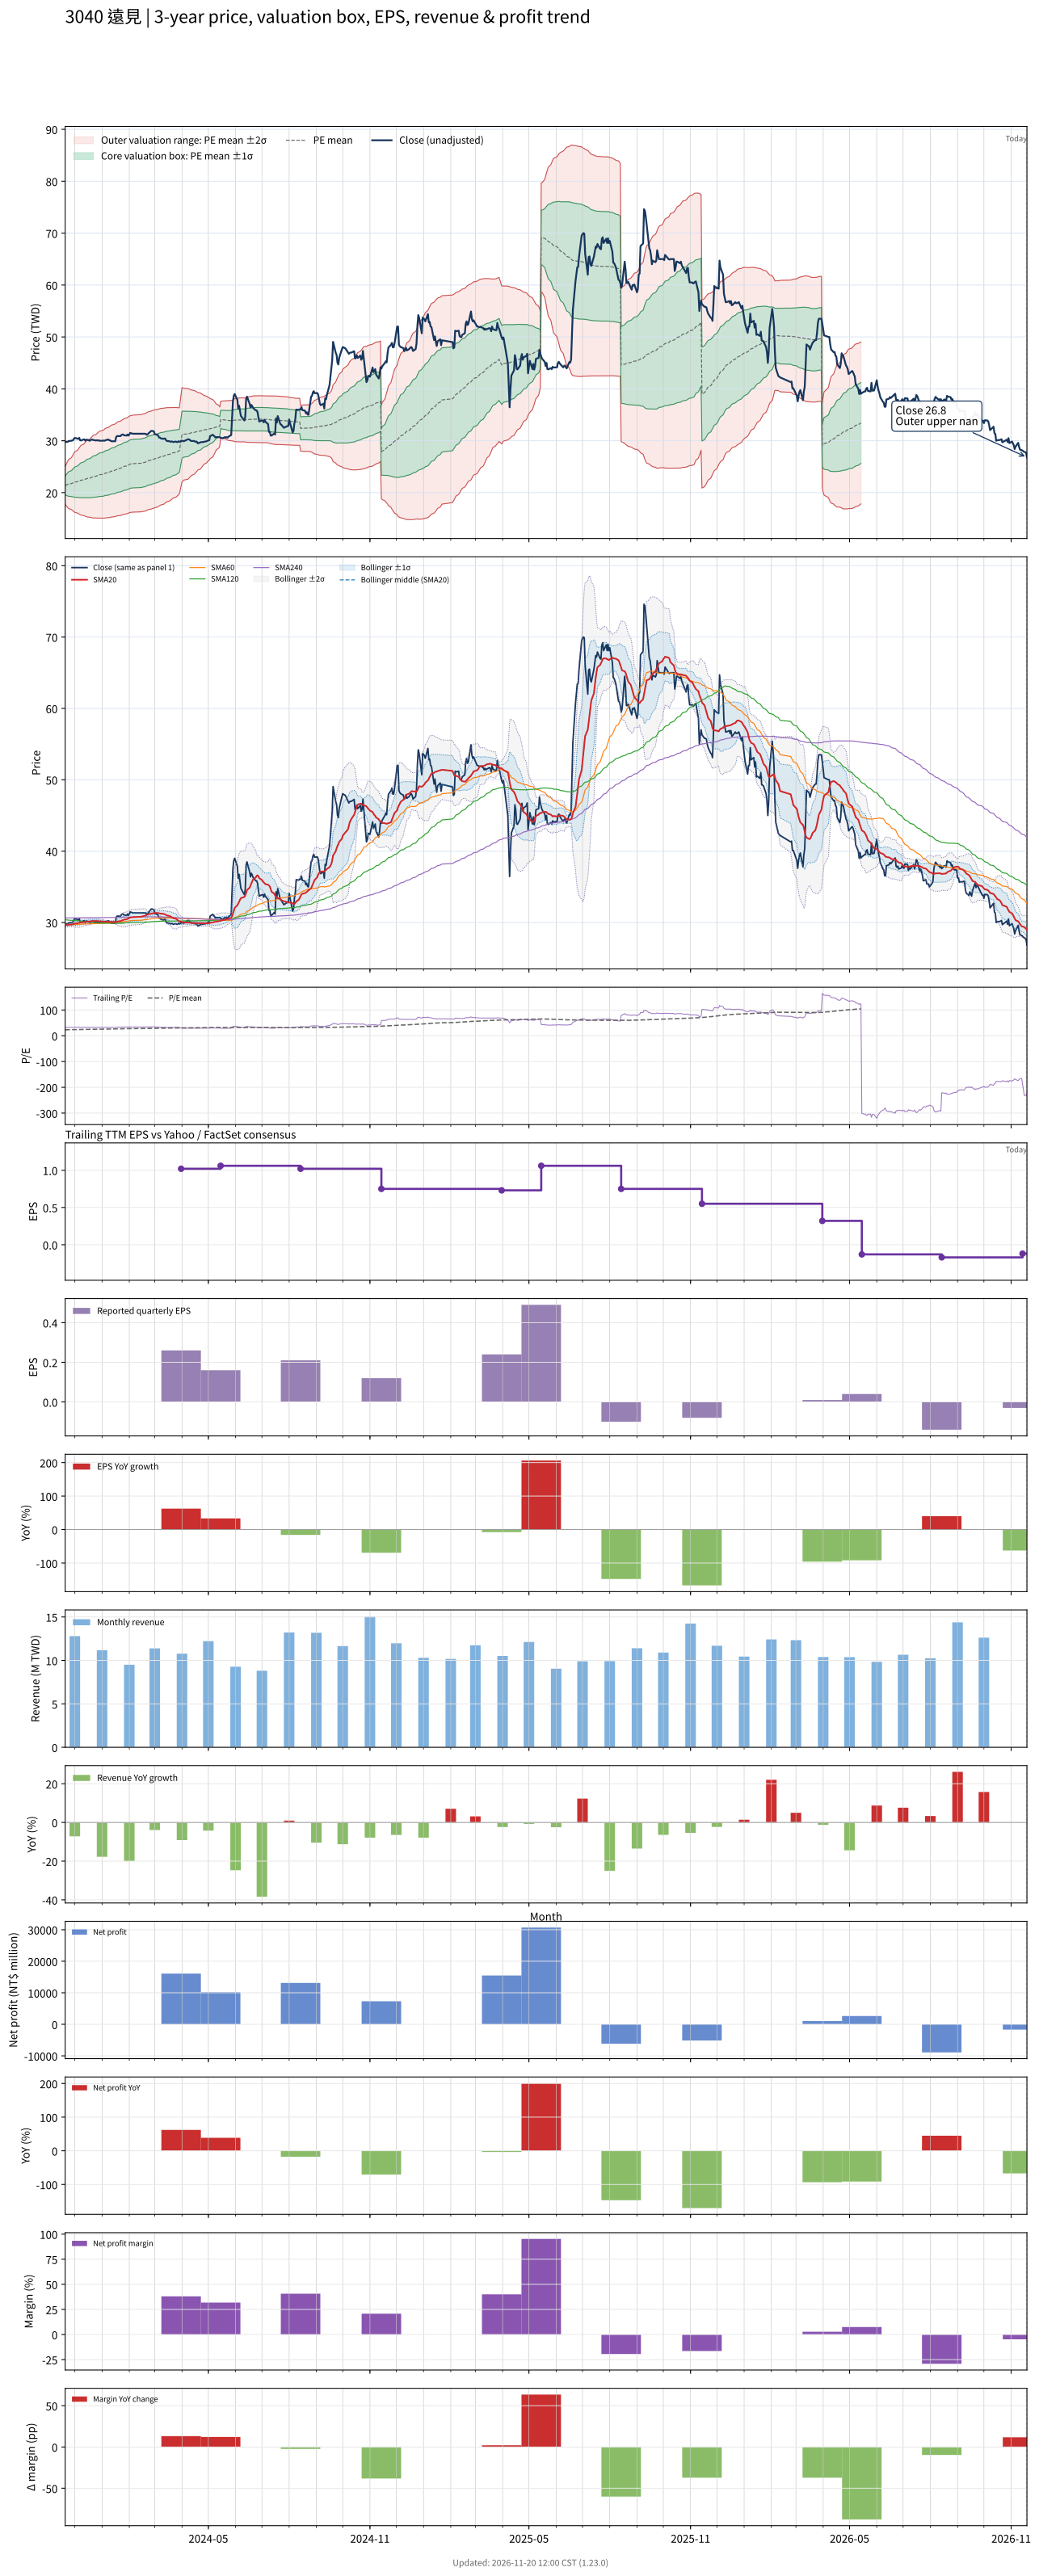

The table this chart was drawn from, first rows:
# chart-version: skill-stock-dynamic-val…
date, close, available_date, period_end, eps, ttm_eps, pe, pe_mean, pe_std, price_m2, price_m1, price_mean, price_p1, price_p2, forward_eps, forward_pe, forward_pe_mean, forward_pe_std, forward_price_m2, forward_price_m1, forward_price_mean, forward_price_p1, forward_price_p2, sma20
2023-11-20, 29.75, 2023-11-14, 2023-09-30, 0.39, 0.92, 32.34, 23.24, 1.977, 17.75, 19.56, 21.38, 23.2, 25.02, , , , , , , , , , 29.64
2023-11-21, 29.8, 2023-11-14, 2023-09-30, 0.39, 0.92, 32.39, 23.32, 2.146, 17.51, 19.48, 21.45, 23.43, 25.4, , , , , , , , , , 29.65
2023-11-22, 29.8, 2023-11-14, 2023-09-30, 0.39, 0.92, 32.39, 23.4, 2.3, 17.29, 19.41, 21.53, 23.64, 25.76, , , , , , , , , , 29.66
2023-11-23, 29.8, 2023-11-14, 2023-09-30, 0.39, 0.92, 32.39, 23.48, 2.442, 17.1, 19.35, 21.6, 23.84, 26.09, , , , , , , , , , 29.68
2023-11-24, 29.95, 2023-11-14, 2023-09-30, 0.39, 0.92, 32.55, 23.55, 2.578, 16.93, 19.3, 21.67, 24.04, 26.41, , , , , , , , , , 29.7
2023-11-27, 30, 2023-11-14, 2023-09-30, 0.39, 0.92, 32.61, 23.63, 2.707, 16.76, 19.25, 21.74, 24.23, 26.72, , , , , , , , , , 29.72
2023-11-28, 30.05, 2023-11-14, 2023-09-30, 0.39, 0.92, 32.66, 23.71, 2.829, 16.61, 19.21, 21.82, 24.42, 27.02, , , , , , , , , , 29.74
2023-11-29, 30.1, 2023-11-14, 2023-09-30, 0.39, 0.92, 32.72, 23.79, 2.945, 16.47, 19.18, 21.89, 24.6, 27.31, , , , , , , , , , 29.77
2023-11-30, 30.4, 2023-11-14, 2023-09-30, 0.39, 0.92, 33.04, 23.87, 3.064, 16.33, 19.15, 21.96, 24.78, 27.6, , , , , , , , , , 29.82
2023-12-01, 30.55, 2023-11-14, 2023-09-30, 0.39, 0.92, 33.21, 23.96, 3.179, 16.19, 19.12, 22.04, 24.97, 27.89, , , , , , , , , , 29.86
2023-12-04, 30.4, 2023-11-14, 2023-09-30, 0.39, 0.92, 33.04, 24.04, 3.285, 16.07, 19.09, 22.12, 25.14, 28.16, , , , , , , , , , 29.9
2023-12-05, 30.35, 2023-11-14, 2023-09-30, 0.39, 0.92, 32.99, 24.12, 3.385, 15.96, 19.07, 22.19, 25.3, 28.42, , , , , , , , , , 29.93
2023-12-06, 30.55, 2023-11-14, 2023-09-30, 0.39, 0.92, 33.21, 24.2, 3.485, 15.85, 19.05, 22.26, 25.47, 28.67, , , , , , , , , , 29.98
2023-12-07, 30.1, 2023-11-14, 2023-09-30, 0.39, 0.92, 32.72, 24.27, 3.57, 15.76, 19.04, 22.33, 25.61, 28.9, , , , , , , , , , 30
2023-12-08, 30.05, 2023-11-14, 2023-09-30, 0.39, 0.92, 32.66, 24.34, 3.651, 15.68, 19.04, 22.4, 25.76, 29.11, , , , , , , , , , 30.02
2023-12-11, 30.25, 2023-11-14, 2023-09-30, 0.39, 0.92, 32.88, 24.42, 3.733, 15.59, 19.03, 22.46, 25.9, 29.33, , , , , , , , , , 30.05
2023-12-12, 30.25, 2023-11-14, 2023-09-30, 0.39, 0.92, 32.88, 24.49, 3.812, 15.52, 19.02, 22.53, 26.04, 29.55, , , , , , , , , , 30.08
2023-12-13, 30, 2023-11-14, 2023-09-30, 0.39, 0.92, 32.61, 24.57, 3.882, 15.46, 19.03, 22.6, 26.17, 29.75, , , , , , , , , , 30.1
2023-12-14, 30.2, 2023-11-14, 2023-09-30, 0.39, 0.92, 32.83, 24.64, 3.955, 15.39, 19.03, 22.67, 26.31, 29.94, , , , , , , , , , 30.11
2023-12-15, 30.2, 2023-11-14, 2023-09-30, 0.39, 0.92, 32.83, 24.71, 4.025, 15.32, 19.03, 22.73, 26.43, 30.14, , , , , , , , , , 30.13
2023-12-18, 30, 2023-11-14, 2023-09-30, 0.39, 0.92, 32.61, 24.77, 4.089, 15.27, 19.03, 22.79, 26.55, 30.32, , , , , , , , , , 30.14
2023-12-19, 30.15, 2023-11-14, 2023-09-30, 0.39, 0.92, 32.77, 24.85, 4.153, 15.22, 19.04, 22.86, 26.68, 30.5, , , , , , , , , , 30.16
2023-12-20, 30.2, 2023-11-14, 2023-09-30, 0.39, 0.92, 32.83, 24.93, 4.212, 15.18, 19.06, 22.93, 26.81, 30.68, , , , , , , , , , 30.18
2023-12-21, 30.2, 2023-11-14, 2023-09-30, 0.39, 0.92, 32.83, 25.01, 4.269, 15.16, 19.08, 23.01, 26.94, 30.87, , , , , , , , , , 30.2
2023-12-22, 30.15, 2023-11-14, 2023-09-30, 0.39, 0.92, 32.77, 25.09, 4.323, 15.13, 19.11, 23.09, 27.06, 31.04, , , , , , , , , , 30.21
2023-12-25, 30.05, 2023-11-14, 2023-09-30, 0.39, 0.92, 32.66, 25.17, 4.373, 15.11, 19.14, 23.16, 27.18, 31.21, , , , , , , , , , 30.21
2023-12-26, 30.1, 2023-11-14, 2023-09-30, 0.39, 0.92, 32.72, 25.26, 4.422, 15.1, 19.17, 23.23, 27.3, 31.37, , , , , , , , , , 30.21
2023-12-27, 30.05, 2023-11-14, 2023-09-30, 0.39, 0.92, 32.66, 25.33, 4.469, 15.08, 19.2, 23.31, 27.42, 31.53, , , , , , , , , , 30.21
2023-12-28, 30.1, 2023-11-14, 2023-09-30, 0.39, 0.92, 32.72, 25.42, 4.514, 15.08, 19.23, 23.38, 27.54, 31.69, , , , , , , , , , 30.2
2023-12-29, 30, 2023-11-14, 2023-09-30, 0.39, 0.92, 32.61, 25.5, 4.555, 15.08, 19.27, 23.46, 27.65, 31.84, , , , , , , , , , 30.17
2024-01-02, 30, 2023-11-14, 2023-09-30, 0.39, 0.92, 32.61, 25.58, 4.593, 15.08, 19.31, 23.54, 27.76, 31.99, , , , , , , , , , 30.15
2024-01-03, 30.05, 2023-11-14, 2023-09-30, 0.39, 0.92, 32.66, 25.67, 4.628, 15.1, 19.36, 23.61, 27.87, 32.13, , , , , , , , , , 30.13
2024-01-04, 30, 2023-11-14, 2023-09-30, 0.39, 0.92, 32.61, 25.75, 4.66, 15.12, 19.41, 23.69, 27.98, 32.27, , , , , , , , , , 30.11
2024-01-05, 30.1, 2023-11-14, 2023-09-30, 0.39, 0.92, 32.72, 25.84, 4.691, 15.14, 19.46, 23.77, 28.09, 32.41, , , , , , , , , , 30.11
2024-01-08, 30.25, 2023-11-14, 2023-09-30, 0.39, 0.92, 32.88, 25.93, 4.722, 15.17, 19.51, 23.86, 28.2, 32.55, , , , , , , , , , 30.11
2024-01-09, 30.1, 2023-11-14, 2023-09-30, 0.39, 0.92, 32.72, 26.02, 4.749, 15.2, 19.57, 23.94, 28.31, 32.68, , , , , , , , , , 30.11
2024-01-10, 30.1, 2023-11-14, 2023-09-30, 0.39, 0.92, 32.72, 26.11, 4.775, 15.23, 19.63, 24.02, 28.41, 32.81, , , , , , , , , , 30.1
2024-01-11, 29.95, 2023-11-14, 2023-09-30, 0.39, 0.92, 32.55, 26.2, 4.796, 15.27, 19.69, 24.1, 28.51, 32.92, , , , , , , , , , 30.1
2024-01-12, 29.9, 2023-11-14, 2023-09-30, 0.39, 0.92, 32.5, 26.28, 4.815, 15.32, 19.75, 24.18, 28.61, 33.04, , , , , , , , , , 30.08
2024-01-15, 29.9, 2023-11-14, 2023-09-30, 0.39, 0.92, 32.5, 26.37, 4.832, 15.37, 19.81, 24.26, 28.71, 33.15, , , , , , , , , , 30.07
2024-01-16, 29.9, 2023-11-14, 2023-09-30, 0.39, 0.92, 32.5, 26.46, 4.849, 15.42, 19.88, 24.34, 28.8, 33.26, , , , , , , , , , 30.06
2024-01-17, 30.7, 2023-11-14, 2023-09-30, 0.39, 0.92, 33.37, 26.55, 4.873, 15.46, 19.94, 24.43, 28.91, 33.39, , , , , , , , , , 30.09
2024-01-18, 30.9, 2023-11-14, 2023-09-30, 0.39, 0.92, 33.59, 26.65, 4.897, 15.5, 20.01, 24.51, 29.02, 33.53, , , , , , , , , , 30.12
2024-01-19, 30.9, 2023-11-14, 2023-09-30, 0.39, 0.92, 33.59, 26.74, 4.918, 15.56, 20.08, 24.6, 29.13, 33.65, , , , , , , , , , 30.16
2024-01-22, 30.9, 2023-11-14, 2023-09-30, 0.39, 0.92, 33.59, 26.84, 4.937, 15.61, 20.15, 24.69, 29.24, 33.78, , , , , , , , , , 30.2
2024-01-23, 31.1, 2023-11-14, 2023-09-30, 0.39, 0.92, 33.8, 26.94, 4.958, 15.66, 20.22, 24.78, 29.34, 33.91, , , , , , , , , , 30.25
2024-01-24, 31.2, 2023-11-14, 2023-09-30, 0.39, 0.92, 33.91, 27.04, 4.977, 15.72, 20.3, 24.87, 29.45, 34.03, , , , , , , , , , 30.3
2024-01-25, 31.2, 2023-11-14, 2023-09-30, 0.39, 0.92, 33.91, 27.14, 4.995, 15.78, 20.37, 24.97, 29.56, 34.16, , , , , , , , , , 30.36
2024-01-26, 31.05, 2023-11-14, 2023-09-30, 0.39, 0.92, 33.75, 27.23, 5.009, 15.84, 20.45, 25.06, 29.66, 34.27, , , , , , , , , , 30.41
2024-01-29, 31, 2023-11-14, 2023-09-30, 0.39, 0.92, 33.7, 27.33, 5.019, 15.91, 20.53, 25.15, 29.76, 34.38, , , , , , , , , , 30.46
2024-01-30, 31.2, 2023-11-14, 2023-09-30, 0.39, 0.92, 33.91, 27.43, 5.031, 15.98, 20.61, 25.24, 29.87, 34.49, , , , , , , , , , 30.52
2024-01-31, 31, 2023-11-14, 2023-09-30, 0.39, 0.92, 33.7, 27.53, 5.038, 16.06, 20.69, 25.33, 29.96, 34.6, , , , , , , , , , 30.57
2024-02-01, 31.2, 2023-11-14, 2023-09-30, 0.39, 0.92, 33.91, 27.63, 5.045, 16.14, 20.78, 25.42, 30.06, 34.7, , , , , , , , , , 30.63
2024-02-02, 31.5, 2023-11-14, 2023-09-30, 0.39, 0.92, 34.24, 27.72, 5.062, 16.19, 20.85, 25.5, 30.16, 34.82, , , , , , , , , , 30.7
2024-02-05, 31.35, 2023-11-14, 2023-09-30, 0.39, 0.92, 34.08, 27.81, 5.077, 16.25, 20.92, 25.59, 30.26, 34.93, , , , , , , , , , 30.75
2024-02-15, 31.35, 2023-11-14, 2023-09-30, 0.39, 0.92, 34.08, 27.91, 5.089, 16.31, 20.99, 25.67, 30.36, 35.04, , , , , , , , , , 30.82
2024-02-16, 31.35, 2023-11-14, 2023-09-30, 0.39, 0.92, 34.08, 28, 5.099, 16.38, 21.07, 25.76, 30.45, 35.14, , , , , , , , , , 30.88
2024-02-19, 31.35, 2023-11-14, 2023-09-30, 0.39, 0.92, 34.08, 28.09, 5.108, 16.45, 21.15, 25.84, 30.54, 35.24, , , , , , , , , , 30.95
2024-02-20, 31.3, 2023-11-14, 2023-09-30, 0.39, 0.92, 34.02, 28.18, 5.115, 16.52, 21.22, 25.93, 30.64, 35.34, , , , , , , , , , 31.02
... 668 more rows
